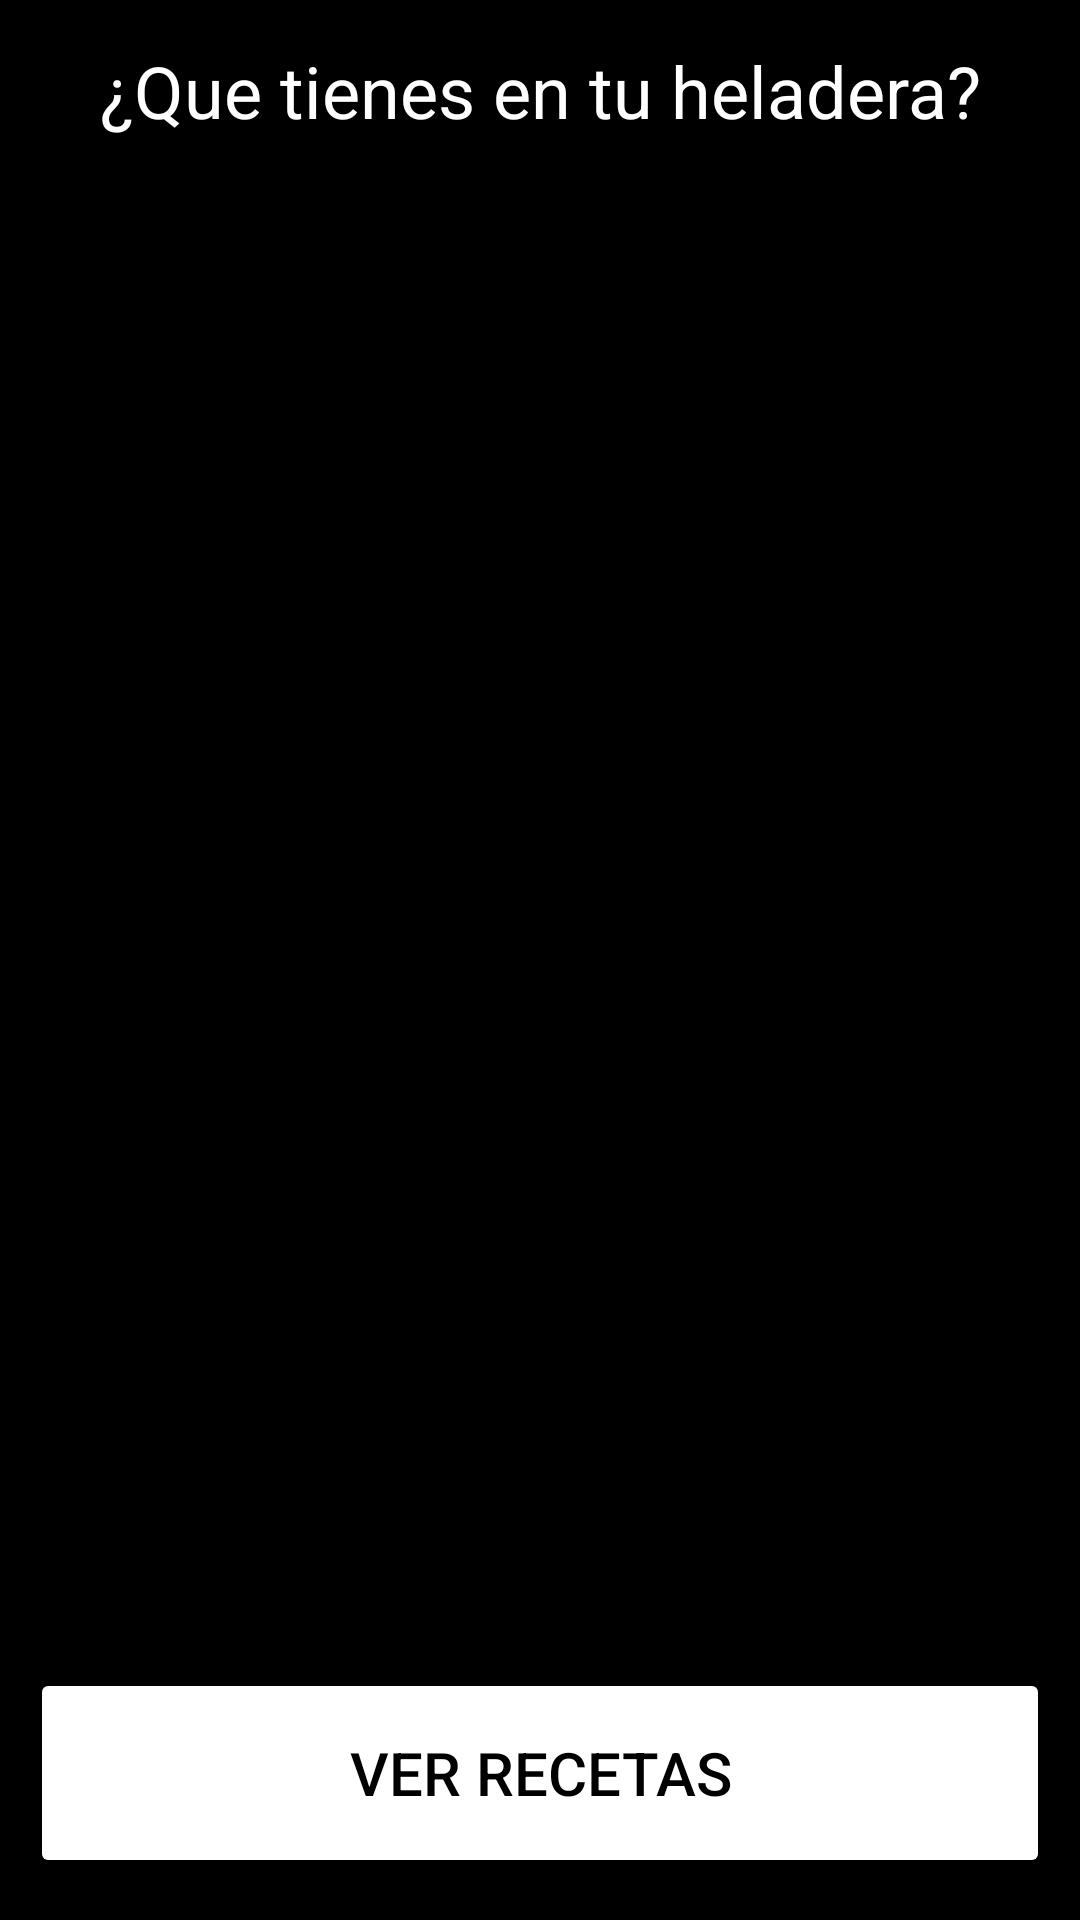

Android layout source for this screen:
<!-- AndroidManifest.xml: application theme Theme.Practico2Ingredientes -->
<!-- res/layout/activity_main.xml -->
<?xml version="1.0" encoding="utf-8"?>
<androidx.constraintlayout.widget.ConstraintLayout xmlns:android="http://schemas.android.com/apk/res/android"
    xmlns:app="http://schemas.android.com/apk/res-auto"
    xmlns:tools="http://schemas.android.com/tools"
    android:id="@+id/main"
    android:layout_width="match_parent"
    android:layout_height="match_parent"
    android:background="#000000"
    android:backgroundTint="#000000"
    android:padding="10dp"
    tools:context=".ui.main.MainActivity">

    <androidx.recyclerview.widget.RecyclerView
        android:id="@+id/lstIngredientes"
        android:layout_width="0dp"
        android:layout_height="0dp"
        app:layout_constraintBottom_toTopOf="@+id/btnRecetas"
        app:layout_constraintEnd_toEndOf="parent"
        app:layout_constraintStart_toStartOf="parent"
        app:layout_constraintTop_toBottomOf="@+id/lblTitulo"
        app:layout_constraintVertical_bias="0.609"
        tools:listitem="@layout/ingrediente_item_list" />

    <Button
        android:id="@+id/btnRecetas"
        android:layout_width="0dp"
        android:layout_height="70dp"
        android:layout_marginBottom="4dp"
        android:backgroundTint="#FFFFFF"
        android:padding="14dp"
        android:text="Ver Recetas"
        android:textColor="#000000"
        android:textSize="20sp"
        app:layout_constraintBottom_toBottomOf="parent"
        app:layout_constraintEnd_toEndOf="parent"
        app:layout_constraintHorizontal_bias="0.0"
        app:layout_constraintStart_toStartOf="parent" />

    <TextView
        android:id="@+id/lblTitulo"
        android:layout_width="wrap_content"
        android:layout_height="wrap_content"
        android:layout_marginTop="4dp"
        android:text="¿Que tienes en tu heladera?"
        android:textColor="#FFFFFF"
        android:textSize="24sp"
        app:layout_constraintEnd_toEndOf="parent"
        app:layout_constraintStart_toStartOf="parent"
        app:layout_constraintTop_toTopOf="parent" />

</androidx.constraintlayout.widget.ConstraintLayout>
<!-- res/layout/ingrediente_item_list.xml (included above) -->
<?xml version="1.0" encoding="utf-8"?>
<androidx.constraintlayout.widget.ConstraintLayout xmlns:android="http://schemas.android.com/apk/res/android"
    xmlns:app="http://schemas.android.com/apk/res-auto"
    xmlns:tools="http://schemas.android.com/tools"
    android:layout_width="wrap_content"
    android:layout_height="wrap_content"
    android:padding="20dp">

    <ImageView
        android:id="@+id/imgIngrediente"
        android:layout_width="0dp"
        android:layout_height="120dp"
        android:scaleType="centerCrop"
        app:layout_constraintEnd_toEndOf="parent"
        app:layout_constraintStart_toStartOf="parent"
        app:layout_constraintTop_toTopOf="parent"
        tools:srcCompat="@tools:sample/backgrounds/scenic" />

    <View
        android:id="@+id/vwView"
        android:layout_width="wrap_content"
        android:layout_height="120dp"
        android:background="#81000000"
        app:layout_constraintEnd_toEndOf="parent"
        app:layout_constraintStart_toStartOf="parent"
        app:layout_constraintTop_toTopOf="parent" />

    <TextView
        android:id="@+id/txtNombre"
        android:layout_width="wrap_content"
        android:layout_height="wrap_content"
        android:textColor="#FFFFFF"
        android:textSize="34sp"
        app:layout_constraintBottom_toBottomOf="@+id/imgIngrediente"
        app:layout_constraintEnd_toEndOf="@+id/imgIngrediente"
        app:layout_constraintStart_toStartOf="@+id/imgIngrediente"
        app:layout_constraintTop_toTopOf="@+id/imgIngrediente"
        tools:text="Ingrediente" />
</androidx.constraintlayout.widget.ConstraintLayout>
<!-- resources referenced by this layout -->
<resources>
  <style name="Theme.Practico2Ingredientes" parent="Base.Theme.Practico2Ingredientes" />
  <style name="Base.Theme.Practico2Ingredientes" parent="Theme.Material3.DayNight.NoActionBar">
          
          
      </style>
</resources>
